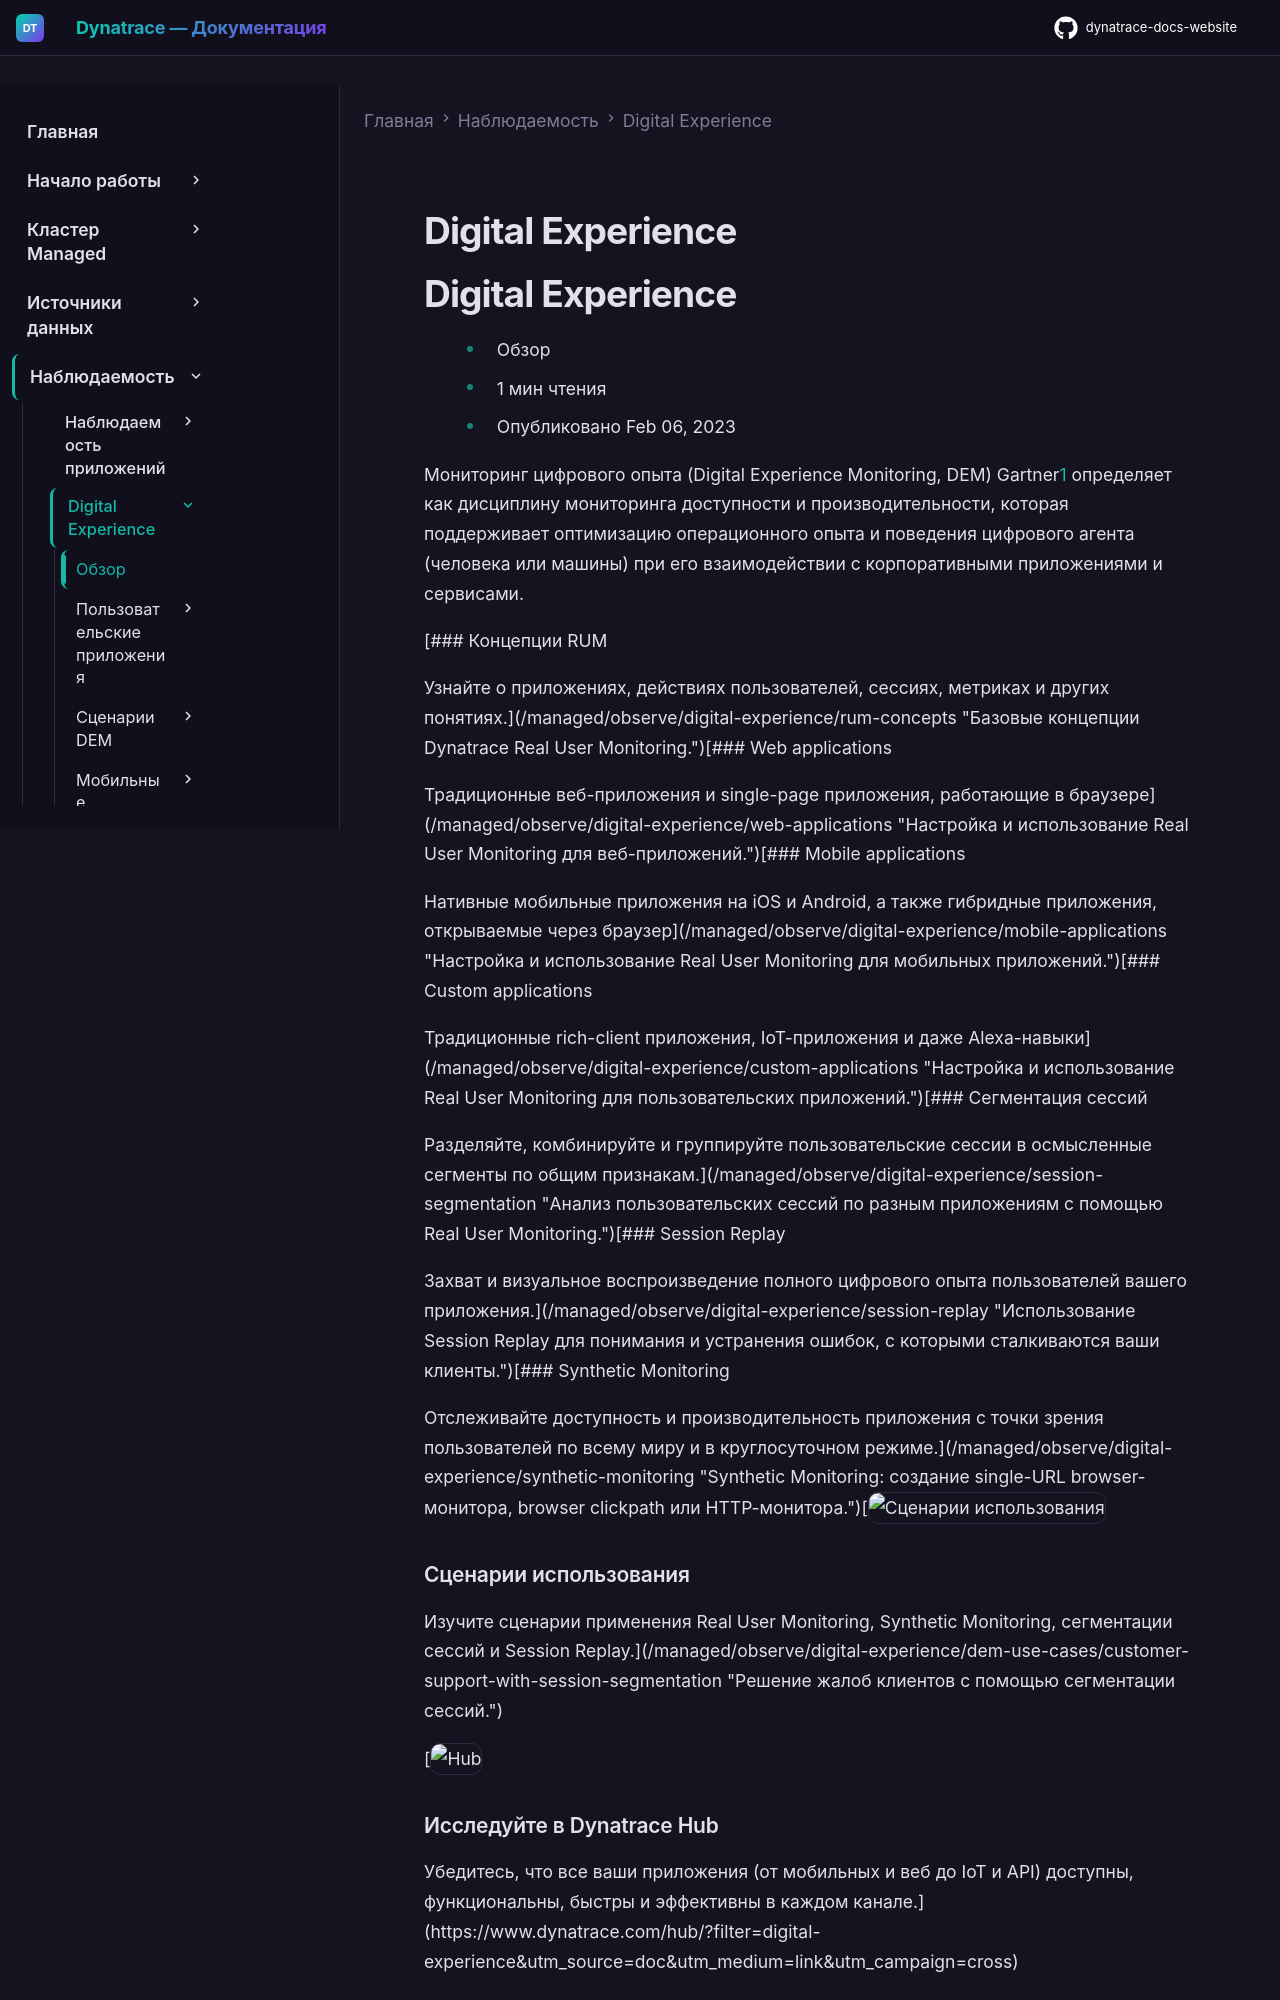

repository: Yerkebulan-Ardabayev/dynatrace-docs-website · page: managed-ru/observe/digital-experience/index.html · generator: mkdocs

---
title: Digital Experience
source: https://docs.dynatrace.com/managed/observe/digital-experience
scraped: 2026-05-12T11:03:15.951852
---

# Digital Experience

# Digital Experience

* Обзор
* 1 мин чтения
* Опубликовано Feb 06, 2023

Мониторинг цифрового опыта (Digital Experience Monitoring, DEM) Gartner[1](#fn-1-1-def) определяет как дисциплину мониторинга доступности и производительности, которая поддерживает оптимизацию операционного опыта и поведения цифрового агента (человека или машины) при его взаимодействии с корпоративными приложениями и сервисами.

[### Концепции RUM

Узнайте о приложениях, действиях пользователей, сессиях, метриках и других понятиях.](/managed/observe/digital-experience/rum-concepts "Базовые концепции Dynatrace Real User Monitoring.")[### Web applications

Традиционные веб-приложения и single-page приложения, работающие в браузере](/managed/observe/digital-experience/web-applications "Настройка и использование Real User Monitoring для веб-приложений.")[### Mobile applications

Нативные мобильные приложения на iOS и Android, а также гибридные приложения, открываемые через браузер](/managed/observe/digital-experience/mobile-applications "Настройка и использование Real User Monitoring для мобильных приложений.")[### Custom applications

Традиционные rich-client приложения, IoT-приложения и даже Alexa-навыки](/managed/observe/digital-experience/custom-applications "Настройка и использование Real User Monitoring для пользовательских приложений.")[### Сегментация сессий

Разделяйте, комбинируйте и группируйте пользовательские сессии в осмысленные сегменты по общим признакам.](/managed/observe/digital-experience/session-segmentation "Анализ пользовательских сессий по разным приложениям с помощью Real User Monitoring.")[### Session Replay

Захват и визуальное воспроизведение полного цифрового опыта пользователей вашего приложения.](/managed/observe/digital-experience/session-replay "Использование Session Replay для понимания и устранения ошибок, с которыми сталкиваются ваши клиенты.")[### Synthetic Monitoring

Отслеживайте доступность и производительность приложения с точки зрения пользователей по всему миру и в круглосуточном режиме.](/managed/observe/digital-experience/synthetic-monitoring "Synthetic Monitoring: создание single-URL browser-монитора, browser clickpath или HTTP-монитора.")[![Сценарии использования](https://dt-cdn.net/images/icon-use-cases-9ac91e0c53.svg "Сценарии использования")

### Сценарии использования

Изучите сценарии применения Real User Monitoring, Synthetic Monitoring, сегментации сессий и Session Replay.](/managed/observe/digital-experience/dem-use-cases/customer-support-with-session-segmentation "Решение жалоб клиентов с помощью сегментации сессий.")

[![Hub](https://dt-cdn.net/images/hub-512-82db3c583e.png "Hub")
